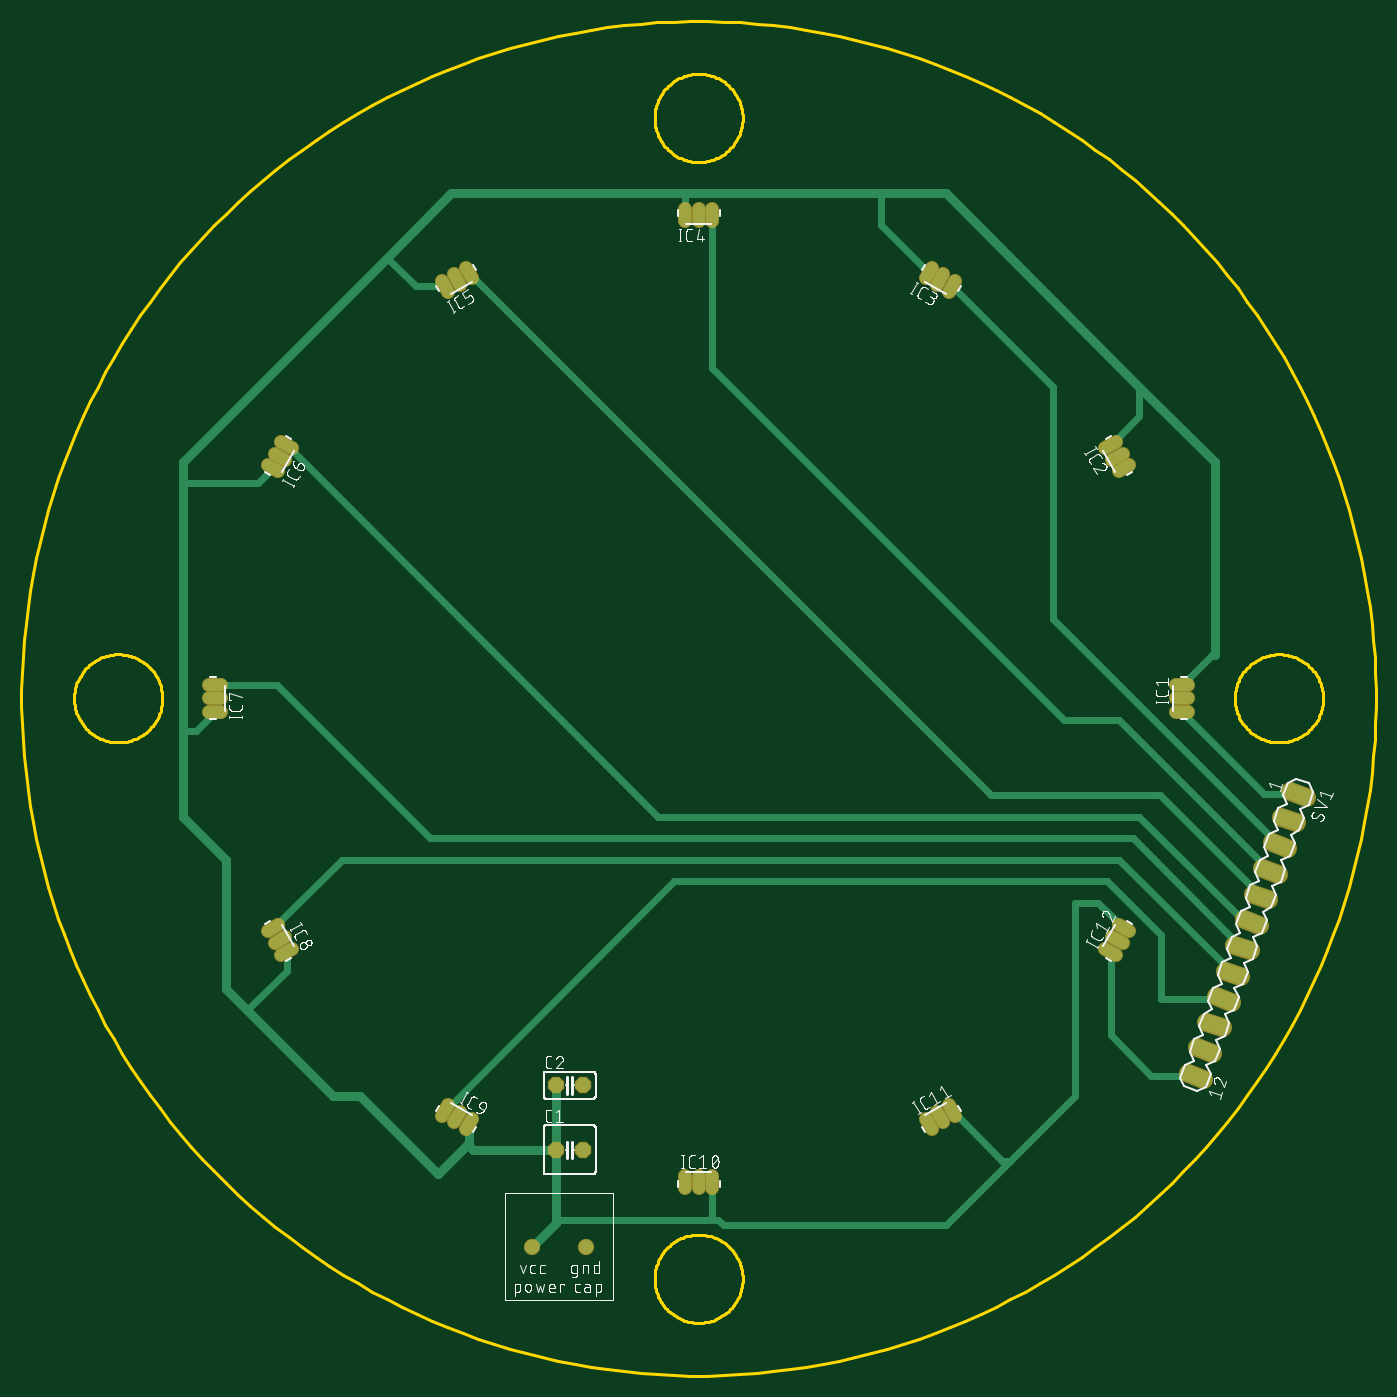
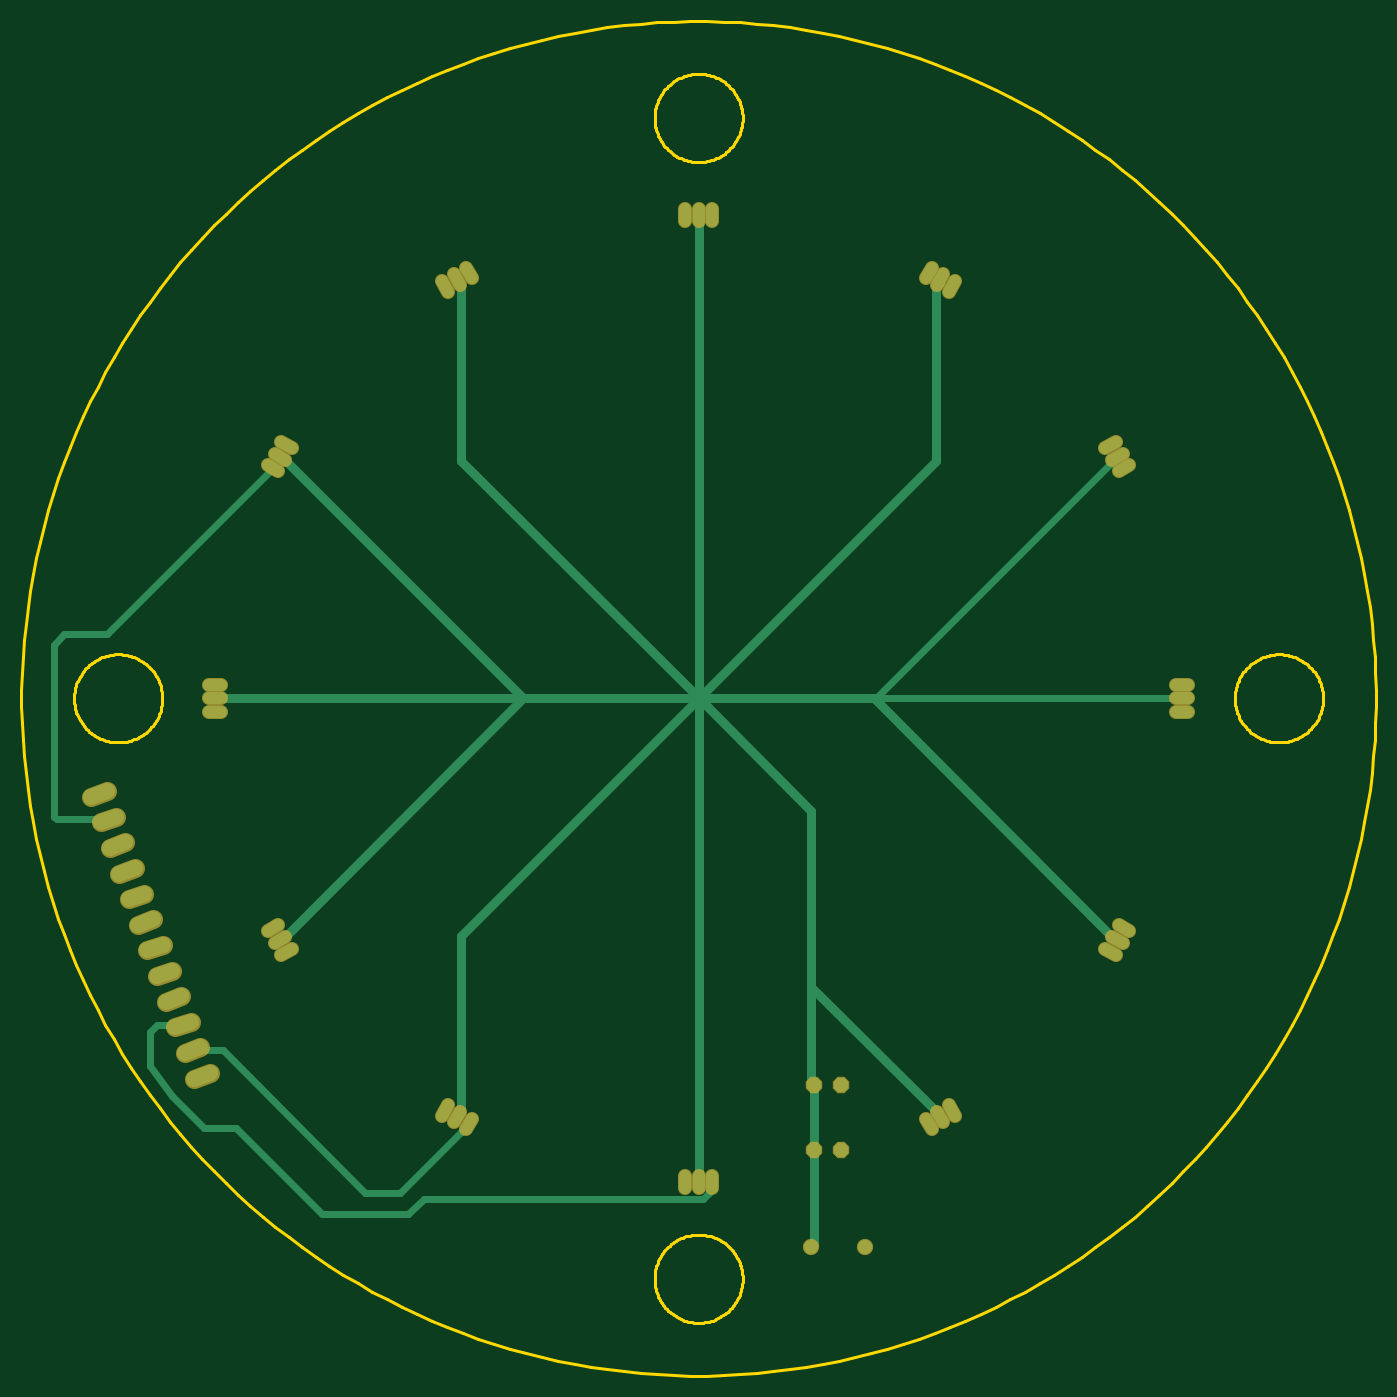
Circuit board: 6 layer files. Board 126.0 x 126.0 mm.
- bottom_copper: copper_bottom.gbr (4535 bytes)
- top_copper: copper_top.gbr (5379 bytes)
- outline: profile.gbr (16140 bytes)
- top_silk: silkscreen_top.gbr (97084 bytes)
- bottom_mask: soldermask_bottom.gbr (2239 bytes)
- top_mask: soldermask_top.gbr (2236 bytes)

=== bottom_copper: copper_bottom.gbr ===
G04 EAGLE Gerber RS-274X export*
G75*
%MOMM*%
%FSLAX34Y34*%
%LPD*%
%INBottom Copper*%
%IPPOS*%
%AMOC8*
5,1,8,0,0,1.08239X$1,22.5*%
G01*
%ADD10C,1.108000*%
%ADD11P,1.429621X8X22.500000*%
%ADD12C,1.524000*%
%ADD13C,1.308000*%
%ADD14C,0.609600*%
%ADD15C,0.812800*%


D10*
X444460Y12700D02*
X455540Y12700D01*
X455540Y0D02*
X444460Y0D01*
X444460Y-12700D02*
X455540Y-12700D01*
X12700Y-444460D02*
X12700Y-455540D01*
X0Y-455540D02*
X0Y-444460D01*
X-12700Y-444460D02*
X-12700Y-455540D01*
X233229Y-378563D02*
X238769Y-388159D01*
X227770Y-394509D02*
X222230Y-384913D01*
X211231Y-391263D02*
X216771Y-400859D01*
X391263Y-211231D02*
X400859Y-216771D01*
X394509Y-227770D02*
X384913Y-222230D01*
X378563Y-233229D02*
X388159Y-238769D01*
X378563Y233229D02*
X388159Y238768D01*
X394509Y227770D02*
X384913Y222230D01*
X391263Y211232D02*
X400859Y216771D01*
X211231Y391263D02*
X216771Y400859D01*
X227770Y394509D02*
X222230Y384913D01*
X233229Y378563D02*
X238769Y388159D01*
X-12700Y444460D02*
X-12700Y455540D01*
X0Y455540D02*
X0Y444460D01*
X12700Y444460D02*
X12700Y455540D01*
X-233229Y378563D02*
X-238768Y388159D01*
X-227770Y394509D02*
X-222230Y384913D01*
X-211232Y391263D02*
X-216771Y400859D01*
X-391263Y211232D02*
X-400859Y216771D01*
X-394509Y227770D02*
X-384913Y222230D01*
X-378563Y233229D02*
X-388159Y238768D01*
X-444460Y-12700D02*
X-455540Y-12700D01*
X-455540Y0D02*
X-444460Y0D01*
X-444460Y12700D02*
X-455540Y12700D01*
X-378563Y-233229D02*
X-388159Y-238769D01*
X-394509Y-227770D02*
X-384913Y-222230D01*
X-391263Y-211231D02*
X-400859Y-216771D01*
X-211231Y-391263D02*
X-216771Y-400859D01*
X-227770Y-394509D02*
X-222230Y-384913D01*
X-233229Y-378563D02*
X-238769Y-388159D01*
D11*
X-132700Y-420000D03*
X-107300Y-420000D03*
X-132700Y-360000D03*
X-107300Y-360000D03*
D12*
X550620Y-86119D02*
X564941Y-91331D01*
X556253Y-115199D02*
X541932Y-109987D01*
X533245Y-133855D02*
X547566Y-139068D01*
X538879Y-162936D02*
X524558Y-157723D01*
X515871Y-181592D02*
X530191Y-186804D01*
X521504Y-210672D02*
X507183Y-205460D01*
X498496Y-229328D02*
X512817Y-234540D01*
X504129Y-258408D02*
X489809Y-253196D01*
X481121Y-277064D02*
X495442Y-282277D01*
X486755Y-306145D02*
X472434Y-300932D01*
X463747Y-324801D02*
X478068Y-330013D01*
X469380Y-353881D02*
X455059Y-348669D01*
D13*
X-105000Y-510000D03*
X-155000Y-510000D03*
D14*
X550062Y60000D02*
X396061Y214001D01*
X550062Y60000D02*
X590000Y60000D01*
X600000Y50000D01*
X600000Y-110000D01*
X597407Y-112593D02*
X549093Y-112593D01*
X597407Y-112593D02*
X600000Y-110000D01*
X-4189Y-465652D02*
X-10112Y-459729D01*
X-10112Y-452588D02*
X-12700Y-450000D01*
X-10112Y-452588D02*
X-10112Y-459729D01*
X255652Y-465652D02*
X270000Y-480000D01*
X255652Y-465652D02*
X-4189Y-465652D01*
X270000Y-480000D02*
X350000Y-480000D01*
X430000Y-400000D02*
X460000Y-400000D01*
X490318Y-369682D01*
X510000Y-341573D01*
X510000Y-310000D01*
X503539Y-303539D01*
X479594Y-303539D01*
X430000Y-400000D02*
X350000Y-480000D01*
X221072Y-403132D02*
X214001Y-396061D01*
X221072Y-403132D02*
X221107Y-403192D01*
X221142Y-403202D01*
X277940Y-460000D01*
X442593Y-327407D02*
X470907Y-327407D01*
X310000Y-460000D02*
X277940Y-460000D01*
X310000Y-460000D02*
X442593Y-327407D01*
D15*
X0Y0D02*
X-105000Y-105000D01*
X0Y0D02*
X0Y-450000D01*
X225000Y-389711D02*
X225000Y-386567D01*
X221287Y-382854D01*
X221287Y-221287D02*
X0Y0D01*
X221287Y-221287D02*
X221287Y-382854D01*
X385416Y-220705D02*
X389711Y-225000D01*
X163144Y0D02*
X163143Y0D01*
X383849Y-220705D02*
X385416Y-220705D01*
X383849Y-220705D02*
X163144Y0D01*
X450000Y0D01*
X385416Y220705D02*
X389711Y225000D01*
X163143Y0D02*
X0Y0D01*
X383849Y220705D02*
X385416Y220705D01*
X383849Y220705D02*
X163143Y0D01*
X225000Y386567D02*
X225000Y389711D01*
X225000Y386567D02*
X221287Y382854D01*
X221287Y221287D02*
X0Y0D01*
X221287Y221287D02*
X221287Y382854D01*
X0Y450000D02*
X0Y0D01*
X-225000Y386567D02*
X-225000Y389711D01*
X-225000Y386567D02*
X-221287Y382854D01*
X-221287Y221287D02*
X0Y0D01*
X-221287Y221287D02*
X-221287Y382854D01*
X-163144Y0D02*
X-163143Y0D01*
X-385416Y-220705D02*
X-389711Y-225000D01*
X-163143Y0D02*
X0Y0D01*
X-383849Y-220705D02*
X-385416Y-220705D01*
X-383849Y-220705D02*
X-163143Y0D01*
X-220705Y-385416D02*
X-225000Y-389711D01*
X-105000Y-268143D02*
X-105000Y-105000D01*
X-220705Y-383849D02*
X-220705Y-385416D01*
X-220705Y-383849D02*
X-105000Y-268143D01*
D14*
X-163143Y0D02*
X-164685Y0D01*
X-382640Y217929D02*
X-389711Y225000D01*
X-382640Y217929D02*
X-382615Y217929D01*
X-164685Y0D01*
X-450000Y0D01*
D15*
X-105000Y-268143D02*
X-105000Y-357700D01*
X-107300Y-360000D01*
X-107300Y-420000D01*
X-107300Y-507700D01*
X-105000Y-510000D01*
M02*

=== top_copper: copper_top.gbr ===
G04 EAGLE Gerber RS-274X export*
G75*
%MOMM*%
%FSLAX34Y34*%
%LPD*%
%INTop Copper*%
%IPPOS*%
%AMOC8*
5,1,8,0,0,1.08239X$1,22.5*%
G01*
%ADD10C,1.108000*%
%ADD11P,1.429621X8X22.500000*%
%ADD12C,1.524000*%
%ADD13C,1.308000*%
%ADD14C,0.609600*%
%ADD15C,0.812800*%


D10*
X444460Y12700D02*
X455540Y12700D01*
X455540Y0D02*
X444460Y0D01*
X444460Y-12700D02*
X455540Y-12700D01*
X12700Y-444460D02*
X12700Y-455540D01*
X0Y-455540D02*
X0Y-444460D01*
X-12700Y-444460D02*
X-12700Y-455540D01*
X233229Y-378563D02*
X238769Y-388159D01*
X227770Y-394509D02*
X222230Y-384913D01*
X211231Y-391263D02*
X216771Y-400859D01*
X391263Y-211231D02*
X400859Y-216771D01*
X394509Y-227770D02*
X384913Y-222230D01*
X378563Y-233229D02*
X388159Y-238769D01*
X378563Y233229D02*
X388159Y238768D01*
X394509Y227770D02*
X384913Y222230D01*
X391263Y211232D02*
X400859Y216771D01*
X211231Y391263D02*
X216771Y400859D01*
X227770Y394509D02*
X222230Y384913D01*
X233229Y378563D02*
X238769Y388159D01*
X-12700Y444460D02*
X-12700Y455540D01*
X0Y455540D02*
X0Y444460D01*
X12700Y444460D02*
X12700Y455540D01*
X-233229Y378563D02*
X-238768Y388159D01*
X-227770Y394509D02*
X-222230Y384913D01*
X-211232Y391263D02*
X-216771Y400859D01*
X-391263Y211232D02*
X-400859Y216771D01*
X-394509Y227770D02*
X-384913Y222230D01*
X-378563Y233229D02*
X-388159Y238768D01*
X-444460Y-12700D02*
X-455540Y-12700D01*
X-455540Y0D02*
X-444460Y0D01*
X-444460Y12700D02*
X-455540Y12700D01*
X-378563Y-233229D02*
X-388159Y-238769D01*
X-394509Y-227770D02*
X-384913Y-222230D01*
X-391263Y-211231D02*
X-400859Y-216771D01*
X-211231Y-391263D02*
X-216771Y-400859D01*
X-227770Y-394509D02*
X-222230Y-384913D01*
X-233229Y-378563D02*
X-238769Y-388159D01*
D11*
X-132700Y-420000D03*
X-107300Y-420000D03*
X-132700Y-360000D03*
X-107300Y-360000D03*
D12*
X550620Y-86119D02*
X564941Y-91331D01*
X556253Y-115199D02*
X541932Y-109987D01*
X533245Y-133855D02*
X547566Y-139068D01*
X538879Y-162936D02*
X524558Y-157723D01*
X515871Y-181592D02*
X530191Y-186804D01*
X521504Y-210672D02*
X507183Y-205460D01*
X498496Y-229328D02*
X512817Y-234540D01*
X504129Y-258408D02*
X489809Y-253196D01*
X481121Y-277064D02*
X495442Y-282277D01*
X486755Y-306145D02*
X472434Y-300932D01*
X463747Y-324801D02*
X478068Y-330013D01*
X469380Y-353881D02*
X455059Y-348669D01*
D13*
X-105000Y-510000D03*
X-155000Y-510000D03*
D14*
X450000Y-12700D02*
X526025Y-88725D01*
X557780Y-88725D01*
X540406Y-136461D02*
X330000Y73944D01*
X330000Y289360D02*
X235999Y383361D01*
X330000Y289360D02*
X330000Y73944D01*
X391389Y-20000D02*
X531718Y-160330D01*
X391389Y-20000D02*
X340000Y-20000D01*
X12700Y307300D01*
X12700Y450000D01*
X-214001Y396061D02*
X272060Y-90000D01*
X428833Y-90000D02*
X523031Y-184198D01*
X428833Y-90000D02*
X272060Y-90000D01*
X-376291Y228928D02*
X-383361Y235999D01*
X-37337Y-110000D02*
X410000Y-110000D01*
X-376265Y228928D02*
X-376291Y228928D01*
X-376265Y228928D02*
X-37337Y-110000D01*
X410000Y-110000D02*
X510000Y-210000D01*
X512410Y-210000D02*
X514344Y-208066D01*
X512410Y-210000D02*
X510000Y-210000D01*
X-392700Y12700D02*
X-450000Y12700D01*
X403722Y-130000D02*
X505656Y-231934D01*
X-250000Y-130000D02*
X-392700Y12700D01*
X-250000Y-130000D02*
X403722Y-130000D01*
X-332060Y-150000D02*
X-396061Y-214001D01*
X391167Y-150000D02*
X496969Y-255802D01*
X391167Y-150000D02*
X-332060Y-150000D01*
X-22638Y-170000D02*
X380000Y-170000D01*
X-228928Y-376291D02*
X-235999Y-383361D01*
X-228928Y-376291D02*
X-228893Y-376230D01*
X-228858Y-376220D01*
X-22638Y-170000D01*
X380000Y-170000D02*
X430000Y-220000D01*
X430000Y-280000D01*
X487952Y-280000D01*
X488282Y-279670D01*
X383361Y-313361D02*
X383361Y-235999D01*
X421275Y-351275D02*
X462220Y-351275D01*
X421275Y-351275D02*
X383361Y-313361D01*
D15*
X-242500Y-442500D02*
X-315000Y-370000D01*
X-340000Y-370000D01*
X-242500Y-442500D02*
X-215000Y-415000D01*
X-214001Y-414001D01*
X-214001Y-396061D01*
X-340000Y-370000D02*
X-420000Y-290000D01*
X-440000Y-270000D01*
X-440000Y-150000D02*
X-480000Y-110000D01*
X-480000Y-30000D01*
X-480000Y200000D01*
X-480000Y220000D01*
X-440000Y-150000D02*
X-440000Y-270000D01*
X-480000Y220000D02*
X-290000Y410000D01*
X-230000Y470000D01*
X-10000Y470000D01*
X170000Y470000D01*
X230000Y470000D01*
X480000Y220000D02*
X480000Y40000D01*
X410000Y290000D02*
X230000Y470000D01*
X410000Y290000D02*
X480000Y220000D01*
D14*
X477300Y40000D02*
X450000Y12700D01*
X477300Y40000D02*
X480000Y40000D01*
X383361Y235999D02*
X410000Y262638D01*
X410000Y290000D01*
X214001Y396061D02*
X170000Y440062D01*
X170000Y470000D01*
X-12700Y467300D02*
X-12700Y450000D01*
X-12700Y467300D02*
X-10000Y470000D01*
X-235999Y383361D02*
X-263361Y383361D01*
X-290000Y410000D01*
X-396061Y214001D02*
X-410062Y200000D01*
X-480000Y200000D01*
X-450000Y-12700D02*
X-467300Y-30000D01*
X-480000Y-30000D01*
X-383361Y-235999D02*
X-383361Y-253361D01*
X-420000Y-290000D01*
X23337Y-490000D02*
X230000Y-490000D01*
X18367Y-485030D02*
X10000Y-485030D01*
X18367Y-485030D02*
X23337Y-490000D01*
X230000Y-490000D02*
X290000Y-430000D01*
X350000Y-370000D01*
X350000Y-190000D01*
X372060Y-190000D01*
X396061Y-214001D01*
X235999Y-383361D02*
X282638Y-430000D01*
X290000Y-430000D01*
X12700Y-450000D02*
X12700Y-482330D01*
X10000Y-485030D01*
D15*
X-132700Y-487700D02*
X-155000Y-510000D01*
X-132700Y-487700D02*
X-132700Y-420000D01*
D14*
X-130030Y-485030D02*
X-132700Y-487700D01*
X-130030Y-485030D02*
X10000Y-485030D01*
D15*
X-132700Y-420000D02*
X-132700Y-360000D01*
X-210000Y-420000D02*
X-215000Y-415000D01*
X-210000Y-420000D02*
X-132700Y-420000D01*
M02*

=== outline: profile.gbr (16140 bytes, source omitted) ===
=== top_silk: silkscreen_top.gbr (97084 bytes, source omitted) ===
=== bottom_mask: soldermask_bottom.gbr ===
G04 EAGLE Gerber RS-274X export*
G75*
%MOMM*%
%FSLAX34Y34*%
%LPD*%
%INSoldermask Bottom*%
%IPPOS*%
%AMOC8*
5,1,8,0,0,1.08239X$1,22.5*%
G01*
%ADD10C,1.311200*%
%ADD11P,1.649562X8X22.500000*%
%ADD12C,1.727200*%
%ADD13C,1.511200*%


D10*
X444460Y12700D02*
X455540Y12700D01*
X455540Y0D02*
X444460Y0D01*
X444460Y-12700D02*
X455540Y-12700D01*
X12700Y-444460D02*
X12700Y-455540D01*
X0Y-455540D02*
X0Y-444460D01*
X-12700Y-444460D02*
X-12700Y-455540D01*
X233229Y-378563D02*
X238769Y-388159D01*
X227770Y-394509D02*
X222230Y-384913D01*
X211231Y-391263D02*
X216771Y-400859D01*
X391263Y-211231D02*
X400859Y-216771D01*
X394509Y-227770D02*
X384913Y-222230D01*
X378563Y-233229D02*
X388159Y-238769D01*
X378563Y233229D02*
X388159Y238768D01*
X394509Y227770D02*
X384913Y222230D01*
X391263Y211232D02*
X400859Y216771D01*
X211231Y391263D02*
X216771Y400859D01*
X227770Y394509D02*
X222230Y384913D01*
X233229Y378563D02*
X238769Y388159D01*
X-12700Y444460D02*
X-12700Y455540D01*
X0Y455540D02*
X0Y444460D01*
X12700Y444460D02*
X12700Y455540D01*
X-233229Y378563D02*
X-238768Y388159D01*
X-227770Y394509D02*
X-222230Y384913D01*
X-211232Y391263D02*
X-216771Y400859D01*
X-391263Y211232D02*
X-400859Y216771D01*
X-394509Y227770D02*
X-384913Y222230D01*
X-378563Y233229D02*
X-388159Y238768D01*
X-444460Y-12700D02*
X-455540Y-12700D01*
X-455540Y0D02*
X-444460Y0D01*
X-444460Y12700D02*
X-455540Y12700D01*
X-378563Y-233229D02*
X-388159Y-238769D01*
X-394509Y-227770D02*
X-384913Y-222230D01*
X-391263Y-211231D02*
X-400859Y-216771D01*
X-211231Y-391263D02*
X-216771Y-400859D01*
X-227770Y-394509D02*
X-222230Y-384913D01*
X-233229Y-378563D02*
X-238769Y-388159D01*
D11*
X-132700Y-420000D03*
X-107300Y-420000D03*
X-132700Y-360000D03*
X-107300Y-360000D03*
D12*
X550620Y-86119D02*
X564941Y-91331D01*
X556253Y-115199D02*
X541932Y-109987D01*
X533245Y-133855D02*
X547566Y-139068D01*
X538879Y-162936D02*
X524558Y-157723D01*
X515871Y-181592D02*
X530191Y-186804D01*
X521504Y-210672D02*
X507183Y-205460D01*
X498496Y-229328D02*
X512817Y-234540D01*
X504129Y-258408D02*
X489809Y-253196D01*
X481121Y-277064D02*
X495442Y-282277D01*
X486755Y-306145D02*
X472434Y-300932D01*
X463747Y-324801D02*
X478068Y-330013D01*
X469380Y-353881D02*
X455059Y-348669D01*
D13*
X-105000Y-510000D03*
X-155000Y-510000D03*
M02*

=== top_mask: soldermask_top.gbr ===
G04 EAGLE Gerber RS-274X export*
G75*
%MOMM*%
%FSLAX34Y34*%
%LPD*%
%INSoldermask Top*%
%IPPOS*%
%AMOC8*
5,1,8,0,0,1.08239X$1,22.5*%
G01*
%ADD10C,1.311200*%
%ADD11P,1.649562X8X22.500000*%
%ADD12C,1.727200*%
%ADD13C,1.511200*%


D10*
X444460Y12700D02*
X455540Y12700D01*
X455540Y0D02*
X444460Y0D01*
X444460Y-12700D02*
X455540Y-12700D01*
X12700Y-444460D02*
X12700Y-455540D01*
X0Y-455540D02*
X0Y-444460D01*
X-12700Y-444460D02*
X-12700Y-455540D01*
X233229Y-378563D02*
X238769Y-388159D01*
X227770Y-394509D02*
X222230Y-384913D01*
X211231Y-391263D02*
X216771Y-400859D01*
X391263Y-211231D02*
X400859Y-216771D01*
X394509Y-227770D02*
X384913Y-222230D01*
X378563Y-233229D02*
X388159Y-238769D01*
X378563Y233229D02*
X388159Y238768D01*
X394509Y227770D02*
X384913Y222230D01*
X391263Y211232D02*
X400859Y216771D01*
X211231Y391263D02*
X216771Y400859D01*
X227770Y394509D02*
X222230Y384913D01*
X233229Y378563D02*
X238769Y388159D01*
X-12700Y444460D02*
X-12700Y455540D01*
X0Y455540D02*
X0Y444460D01*
X12700Y444460D02*
X12700Y455540D01*
X-233229Y378563D02*
X-238768Y388159D01*
X-227770Y394509D02*
X-222230Y384913D01*
X-211232Y391263D02*
X-216771Y400859D01*
X-391263Y211232D02*
X-400859Y216771D01*
X-394509Y227770D02*
X-384913Y222230D01*
X-378563Y233229D02*
X-388159Y238768D01*
X-444460Y-12700D02*
X-455540Y-12700D01*
X-455540Y0D02*
X-444460Y0D01*
X-444460Y12700D02*
X-455540Y12700D01*
X-378563Y-233229D02*
X-388159Y-238769D01*
X-394509Y-227770D02*
X-384913Y-222230D01*
X-391263Y-211231D02*
X-400859Y-216771D01*
X-211231Y-391263D02*
X-216771Y-400859D01*
X-227770Y-394509D02*
X-222230Y-384913D01*
X-233229Y-378563D02*
X-238769Y-388159D01*
D11*
X-132700Y-420000D03*
X-107300Y-420000D03*
X-132700Y-360000D03*
X-107300Y-360000D03*
D12*
X550620Y-86119D02*
X564941Y-91331D01*
X556253Y-115199D02*
X541932Y-109987D01*
X533245Y-133855D02*
X547566Y-139068D01*
X538879Y-162936D02*
X524558Y-157723D01*
X515871Y-181592D02*
X530191Y-186804D01*
X521504Y-210672D02*
X507183Y-205460D01*
X498496Y-229328D02*
X512817Y-234540D01*
X504129Y-258408D02*
X489809Y-253196D01*
X481121Y-277064D02*
X495442Y-282277D01*
X486755Y-306145D02*
X472434Y-300932D01*
X463747Y-324801D02*
X478068Y-330013D01*
X469380Y-353881D02*
X455059Y-348669D01*
D13*
X-105000Y-510000D03*
X-155000Y-510000D03*
M02*

